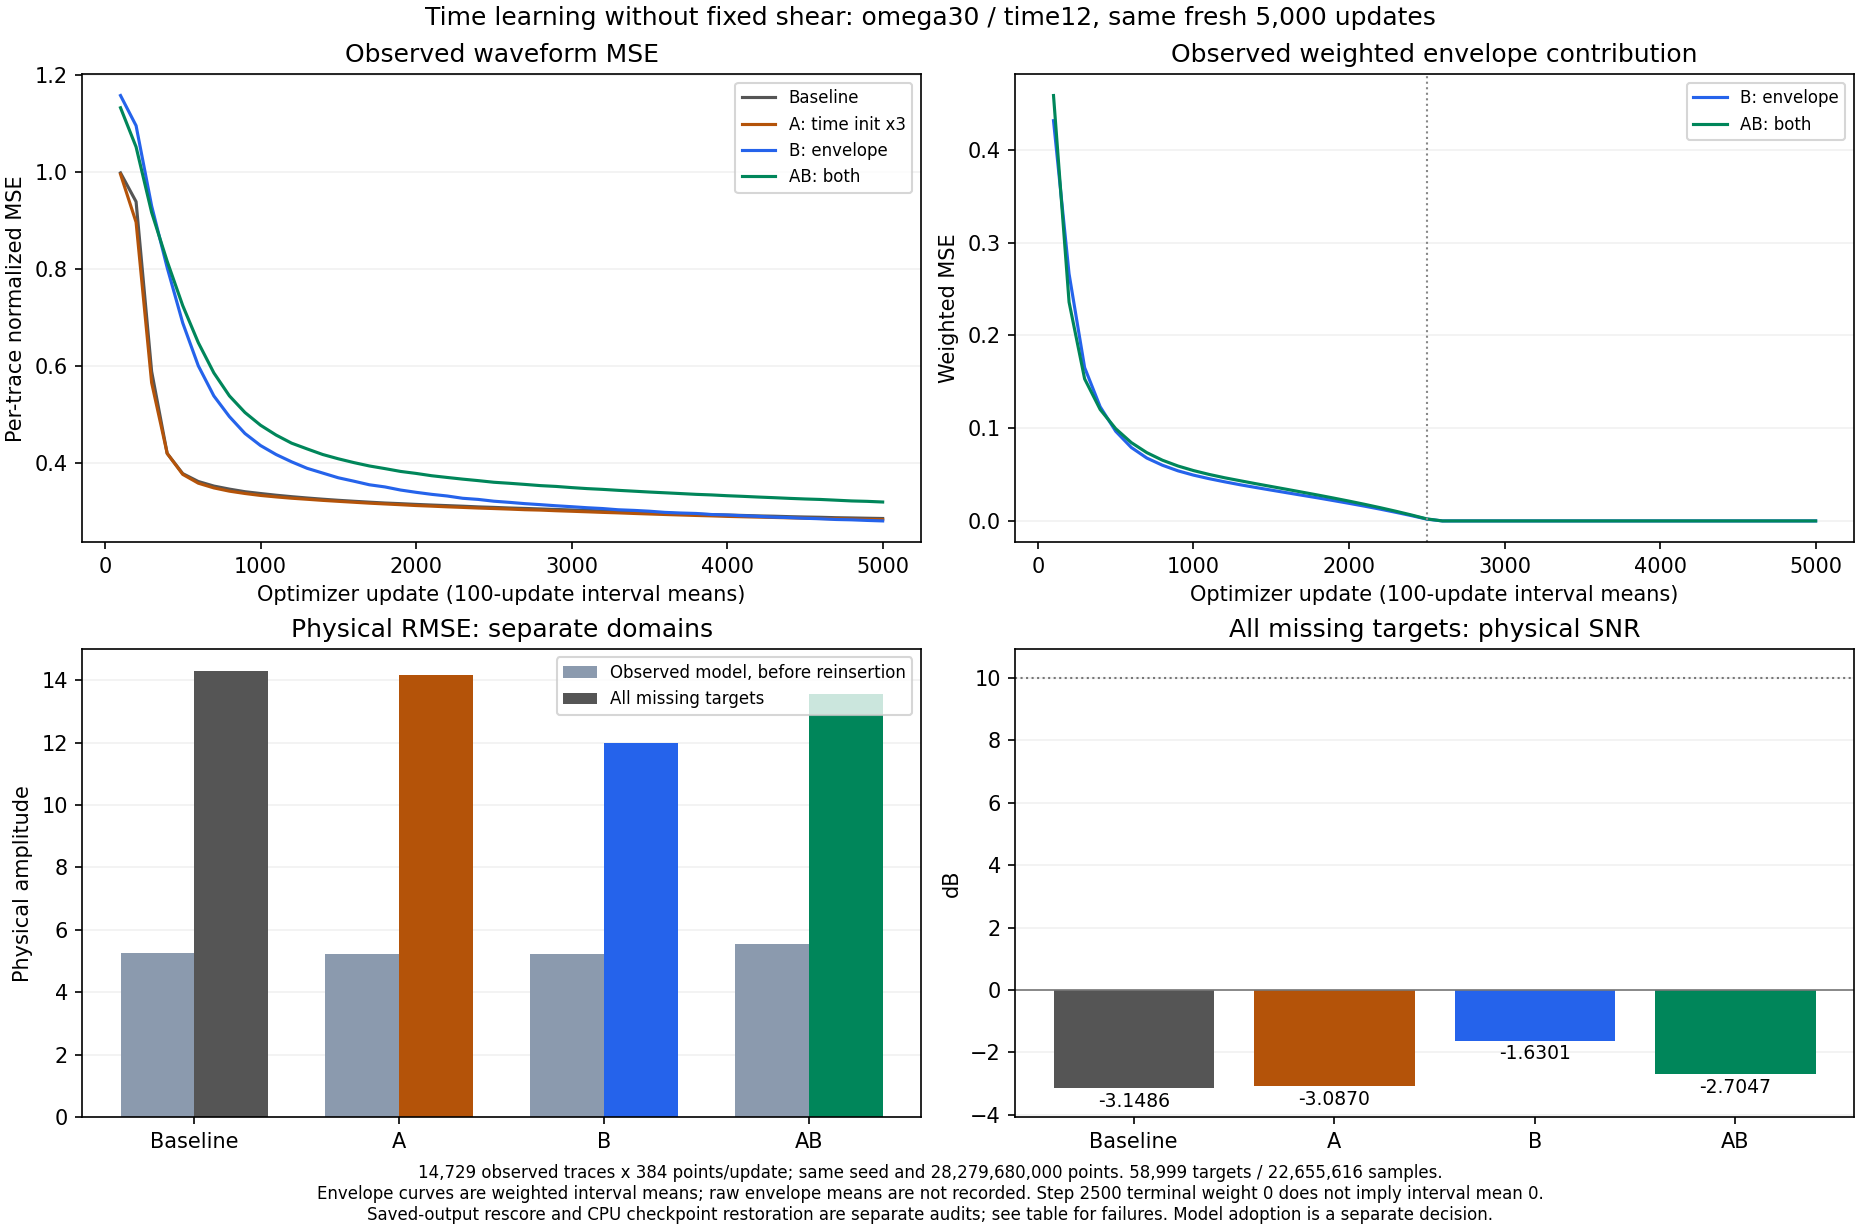

Source data for this figure (header and first rows):
condition, source_run, initial_time_weight_scale, envelope_loss_enabled, target_snr_db, target_rmse, observed_model_rmse_before_reinsertion, final_step_waveform_mse, final_report_waveform_mse_mean, final_report_weighted_envelope_mse_mean, prediction_rms, uncentered_cosine, truth_rms, truth_energy, prediction_energy, truth_prediction_dot, error_energy, energy_identity_absolute_difference, training_seconds, outer_action_seconds, whole_native_process_peak_rss_kib, cuda_peak_allocated_bytes, full_saved_output_rescore_status, checkpoint_cpu_restoration_status
baseline, runs/study_031_c3_siren_10db/20260909T03…, 1.0, False, -3.149, 14.28, 5.241, 0.2857, 0.2866, 0.0, 9.733, -0.054, 9.939, 2237830414, 2146022049, -118328683, 4620509830, 1.9073486328125e-06, 1113, 1140, 1927352, 2763041792, success, not_performed
time_init3, runs/study_031_c3_siren_10db/20260909T04…, 3.0, False, -3.087, 14.18, 5.22, 0.2837, 0.2845, 0.0, 9.678, -0.04482, 9.939, 2237830414, 2122200167, -97677206, 4555384993, 0.0, 1111, 1147, 1936624, 2763041792, success, failed_tolerance
envelope, runs/study_031_c3_siren_10db/20260909T04…, 1.0, True, -1.63, 11.99, 5.222, 0.2848, 0.2816, 0.0, 8.986, 0.2002, 9.939, 2237830414, 1829442254, 405058830, 3257155008, 0.0, 1441, 1469, 2255084, 2763042816, success, failed_tolerance
time_init3_envelope, runs/study_031_c3_siren_10db/20260909T05…, 3.0, True, -2.705, 13.57, 5.539, 0.3229, 0.3205, 0.0, 9.607, 0.03639, 9.939, 2237830414, 2091116016, 78718541, 4171509348, 9.5367431640625e-07, 1146, 1173, 2252164, 2763042816, success, failed_tolerance
